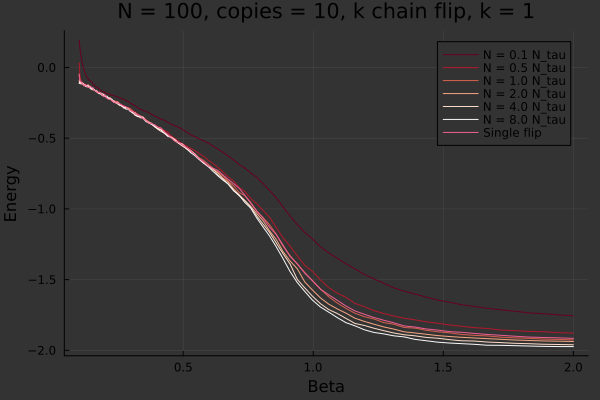

Data behind this chart, as committed beside it:
0.1, 0.19388, 0.03412, -0.049920000000000006, -0.10468, -0.09291999999999999, -0.11348, -0.04631999999999999
0.1031, 0.1382, -0.05748, -0.103, -0.1139, -0.107, -0.1051, -0.09184
0.1062, 0.09192, -0.08712, -0.1049, -0.1162, -0.1139, -0.1065, -0.1017
0.1095, 0.0548, -0.1008, -0.1022, -0.1124, -0.1162, -0.1052, -0.1082
0.1129, 0.02416, -0.1106, -0.1182, -0.1145, -0.1122, -0.1099, -0.1125
0.1163, -0.0014, -0.1096, -0.1256, -0.1226, -0.1157, -0.1168, -0.1245
0.1199, -0.0248, -0.116, -0.1227, -0.13, -0.1224, -0.1227, -0.1306
0.1236, -0.04004, -0.1208, -0.131, -0.1227, -0.129, -0.1255, -0.1186
0.1274, -0.05788, -0.1234, -0.126, -0.1308, -0.1363, -0.1332, -0.1307
0.1313, -0.07288, -0.1246, -0.1268, -0.1329, -0.1361, -0.1253, -0.1322
0.1353, -0.08284, -0.1226, -0.1364, -0.1232, -0.1384, -0.1366, -0.1407
0.1395, -0.09072, -0.1386, -0.1427, -0.1386, -0.1314, -0.1441, -0.1418
0.1438, -0.09784, -0.1337, -0.1414, -0.1402, -0.1508, -0.1369, -0.1328
0.1482, -0.1046, -0.1466, -0.1433, -0.1517, -0.1547, -0.1499, -0.1431
0.1528, -0.1143, -0.1512, -0.1547, -0.1485, -0.1581, -0.1446, -0.1459
0.1574, -0.1244, -0.1581, -0.161, -0.155, -0.156, -0.1595, -0.1613
0.1623, -0.1332, -0.1627, -0.1633, -0.1652, -0.1647, -0.1638, -0.165
0.1673, -0.1394, -0.1663, -0.162, -0.1738, -0.1645, -0.1689, -0.1674
0.1724, -0.1449, -0.1742, -0.1803, -0.1795, -0.1758, -0.1767, -0.178
0.1777, -0.1533, -0.1735, -0.185, -0.1852, -0.1772, -0.1844, -0.1744
0.1832, -0.1616, -0.186, -0.1842, -0.1787, -0.1873, -0.187, -0.1832
0.1888, -0.1694, -0.1889, -0.191, -0.1898, -0.1996, -0.1864, -0.1931
0.1946, -0.1718, -0.1865, -0.195, -0.2036, -0.1963, -0.1913, -0.2063
0.2006, -0.1786, -0.1971, -0.198, -0.2055, -0.2039, -0.2051, -0.1947
0.2067, -0.1848, -0.2118, -0.2094, -0.213, -0.2139, -0.2028, -0.2186
0.2131, -0.1861, -0.2164, -0.2188, -0.2152, -0.2166, -0.2163, -0.2245
0.2196, -0.1922, -0.2188, -0.2162, -0.2148, -0.2238, -0.2232, -0.2263
0.2264, -0.197, -0.2264, -0.2373, -0.232, -0.2327, -0.2245, -0.2334
0.2333, -0.2001, -0.2406, -0.2337, -0.2434, -0.2385, -0.2458, -0.2458
0.2405, -0.203, -0.2421, -0.2387, -0.2501, -0.2487, -0.2475, -0.2502
0.2479, -0.2082, -0.243, -0.2422, -0.2433, -0.2518, -0.258, -0.2511
0.2555, -0.2141, -0.2592, -0.2575, -0.2564, -0.2694, -0.2607, -0.2566
0.2634, -0.2212, -0.264, -0.2661, -0.2742, -0.2702, -0.2714, -0.265
0.2714, -0.2252, -0.2704, -0.2835, -0.2746, -0.288, -0.279, -0.2732
0.2798, -0.2349, -0.283, -0.2815, -0.2854, -0.283, -0.2946, -0.2768
0.2884, -0.2415, -0.2842, -0.2858, -0.2881, -0.2909, -0.295, -0.2926
0.2972, -0.2527, -0.2934, -0.2923, -0.3035, -0.3078, -0.3116, -0.3055
0.3064, -0.2617, -0.3063, -0.3085, -0.3216, -0.323, -0.316, -0.3116
0.3158, -0.2719, -0.3154, -0.3283, -0.3396, -0.3202, -0.3358, -0.3266
0.3255, -0.2849, -0.3311, -0.3304, -0.3426, -0.345, -0.3478, -0.3357
0.3355, -0.2957, -0.3447, -0.3444, -0.3569, -0.351, -0.3446, -0.3429
0.3458, -0.3043, -0.356, -0.3481, -0.3557, -0.3614, -0.353, -0.3614
0.3564, -0.3094, -0.3673, -0.3708, -0.3743, -0.3764, -0.3817, -0.3733
0.3674, -0.32, -0.3858, -0.3833, -0.3854, -0.3927, -0.39, -0.3922
0.3786, -0.3309, -0.4004, -0.3999, -0.3942, -0.3996, -0.4024, -0.3975
0.3903, -0.3436, -0.4121, -0.4125, -0.4211, -0.4152, -0.4169, -0.404
0.4023, -0.3537, -0.4188, -0.4221, -0.4333, -0.4367, -0.4315, -0.4216
0.4146, -0.3658, -0.4344, -0.4368, -0.4384, -0.4516, -0.4433, -0.4271
0.4274, -0.3732, -0.4455, -0.4534, -0.4579, -0.4642, -0.4644, -0.4542
0.4405, -0.3869, -0.4564, -0.476, -0.4857, -0.486, -0.4821, -0.4725
0.454, -0.4027, -0.4846, -0.491, -0.491, -0.4949, -0.4948, -0.4979
0.468, -0.4111, -0.5016, -0.5058, -0.5204, -0.5121, -0.512, -0.52
0.4824, -0.4228, -0.5222, -0.5361, -0.5341, -0.5363, -0.5328, -0.5293
0.4972, -0.4379, -0.539, -0.542, -0.5518, -0.5558, -0.5421, -0.5476
0.5125, -0.4546, -0.5552, -0.5645, -0.5752, -0.5724, -0.5732, -0.5654
0.5282, -0.4748, -0.5708, -0.584, -0.5937, -0.5869, -0.6012, -0.5871
0.5444, -0.4892, -0.5863, -0.6115, -0.6099, -0.6116, -0.6224, -0.6139
0.5611, -0.5038, -0.6089, -0.6377, -0.644, -0.6477, -0.65, -0.6447
0.5784, -0.5196, -0.6279, -0.6565, -0.6727, -0.6756, -0.6753, -0.6672
0.5962, -0.5343, -0.6555, -0.684, -0.6976, -0.6992, -0.7004, -0.6956
0.6145, -0.5546, -0.6791, -0.7123, -0.7238, -0.7148, -0.7342, -0.7125
... 39 more rows
